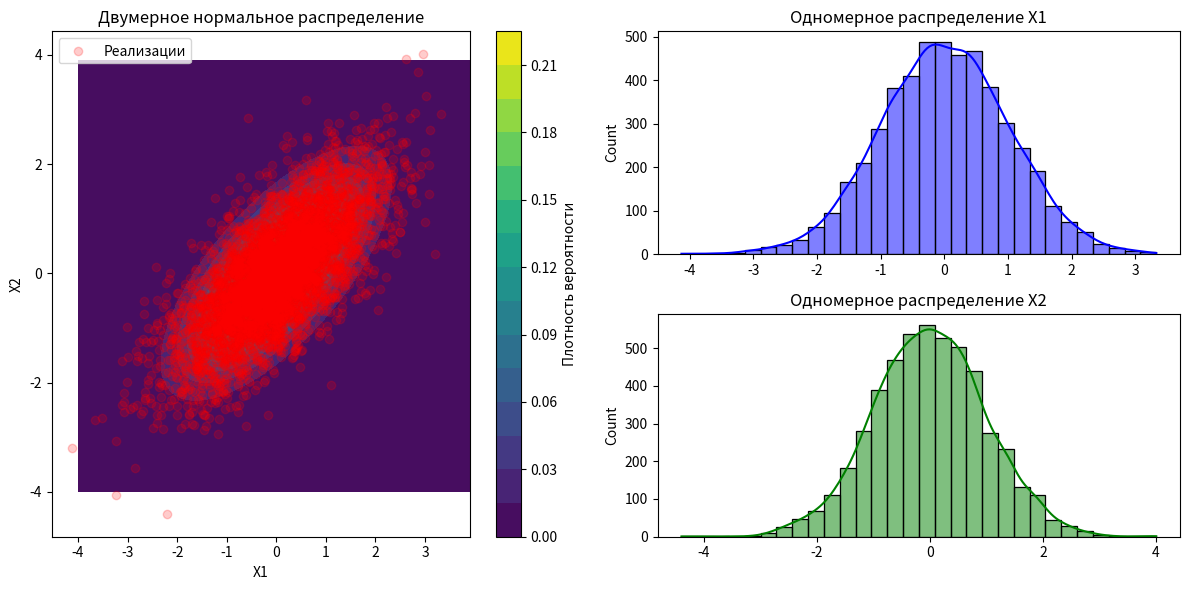

Source code (Python):
import numpy as np
import matplotlib.pyplot as plt
from scipy.stats import multivariate_normal
import seaborn as sns

# Генерация данных
mean = [0, 0]  # Мат. ожидания
cov = [[1, 0.7], [0.7, 1]]  # Ковариационная матрица (корреляция 0.7)
x, y = np.random.multivariate_normal(mean, cov, 5000).T  # 5000 точек

# Создание сетки для 2D-распределения
x_grid, y_grid = np.mgrid[-4:4:0.1, -4:4:0.1]
pos = np.dstack((x_grid, y_grid))
rv = multivariate_normal(mean, cov)
z = rv.pdf(pos)

# Построение графиков
plt.figure(figsize=(12, 6))

# 1. Двумерное распределение (heatmap)
plt.subplot(1, 2, 1)
plt.contourf(x_grid, y_grid, z, levels=20, cmap='viridis')
plt.colorbar(label='Плотность вероятности')
plt.scatter(x, y, alpha=0.2, color='red', label='Реализации')
plt.xlabel('X1')
plt.ylabel('X2')
plt.title('Двумерное нормальное распределение')
plt.legend()

# 2. Одномерные проекции (маргинальные распределения)
plt.subplot(2, 2, 2)
sns.histplot(x, kde=True, color='blue', bins=30)
plt.title('Одномерное распределение X1')

plt.subplot(2, 2, 4)
sns.histplot(y, kde=True, color='green', bins=30)
plt.title('Одномерное распределение X2')

plt.tight_layout()
plt.show()